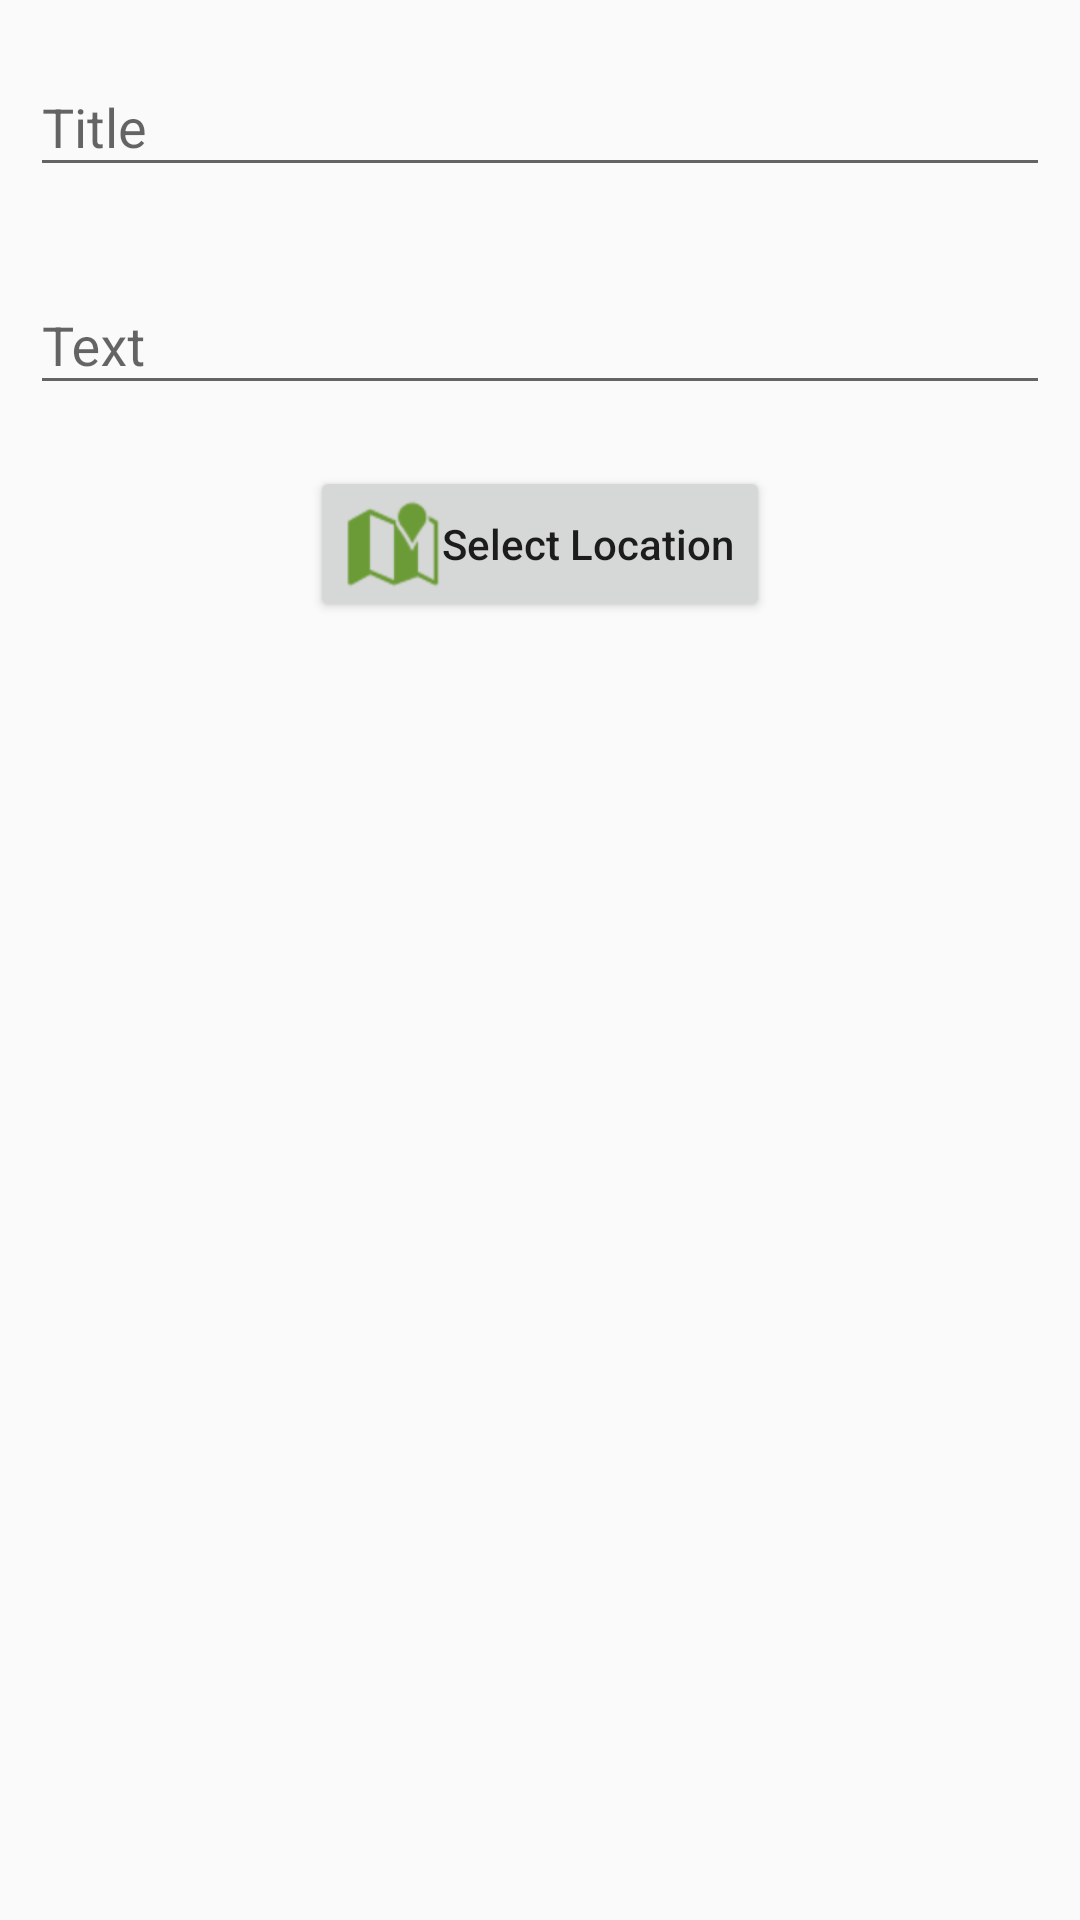

Write the Android layout XML for this screen, with the resource values it uses.
<!-- AndroidManifest.xml: application theme AppTheme -->
<!-- res/layout/content_create_memo.xml -->
<?xml version="1.0" encoding="utf-8"?>
<androidx.constraintlayout.widget.ConstraintLayout xmlns:android="http://schemas.android.com/apk/res/android"
    xmlns:app="http://schemas.android.com/apk/res-auto"
    xmlns:tools="http://schemas.android.com/tools"
    android:layout_width="match_parent"
    android:layout_height="match_parent"
    android:padding="@dimen/padding_activity"
    app:layout_behavior="@string/appbar_scrolling_view_behavior"
    tools:context="com.sap.codelab.view.create.CreateMemo"
    tools:showIn="@layout/activity_create_memo">

    <com.google.android.material.textfield.TextInputLayout
        android:id="@+id/memo_title_container"
        android:layout_width="match_parent"
        android:layout_height="wrap_content"
        app:errorEnabled="true"
        app:layout_constraintTop_toTopOf="parent">

        <com.google.android.material.textfield.TextInputEditText
            android:id="@+id/memo_title"
            android:layout_width="match_parent"
            android:layout_height="wrap_content"
            android:hint="@string/memo_title" />

    </com.google.android.material.textfield.TextInputLayout>

    <com.google.android.material.textfield.TextInputLayout
        android:id="@+id/memo_description_container"
        android:layout_width="match_parent"
        android:layout_height="wrap_content"
        app:errorEnabled="true"
        app:layout_constraintTop_toBottomOf="@id/memo_title_container">

        <com.google.android.material.textfield.TextInputEditText
            android:id="@+id/memo_description"
            android:layout_width="match_parent"
            android:layout_height="wrap_content"
            android:hint="@string/memo_text" />

    </com.google.android.material.textfield.TextInputLayout>

    <Button
        android:id="@+id/btn_location"
        android:layout_width="wrap_content"
        android:layout_height="wrap_content"
        android:layout_marginTop="@dimen/padding_m"
        android:drawableStart="@android:drawable/ic_dialog_map"
        android:drawablePadding="@dimen/padding_xs"
        android:drawableTint="@color/colorPrimaryDark"
        android:text="@string/select_location"
        android:textAllCaps="false"
        app:layout_constraintEnd_toEndOf="parent"
        app:layout_constraintStart_toStartOf="parent"
        app:layout_constraintTop_toBottomOf="@id/memo_description_container" />

    <TextView
        android:id="@+id/txt_location"
        android:layout_width="match_parent"
        android:layout_height="wrap_content"
        android:layout_marginTop="@dimen/padding_m"
        android:gravity="center"
        app:layout_constraintEnd_toEndOf="parent"
        app:layout_constraintStart_toStartOf="parent"
        app:layout_constraintTop_toBottomOf="@id/btn_location"
        tools:text="Selected Location:\nlat 1234 \nlang 23455" />


</androidx.constraintlayout.widget.ConstraintLayout>
<!-- res/layout/activity_create_memo.xml (included above) -->
<?xml version="1.0" encoding="utf-8"?>
<androidx.coordinatorlayout.widget.CoordinatorLayout xmlns:android="http://schemas.android.com/apk/res/android"
    xmlns:app="http://schemas.android.com/apk/res-auto"
    xmlns:tools="http://schemas.android.com/tools"
    android:layout_width="match_parent"
    android:layout_height="match_parent"
    tools:context="com.sap.codelab.view.create.CreateMemo">

    <com.google.android.material.appbar.AppBarLayout
        android:layout_width="match_parent"
        android:layout_height="wrap_content"
        android:theme="@style/AppTheme.AppBarOverlay">

        <androidx.appcompat.widget.Toolbar
            android:id="@+id/toolbar"
            android:layout_width="match_parent"
            android:layout_height="?attr/actionBarSize"
            android:background="?attr/colorPrimary"
            app:popupTheme="@style/AppTheme.PopupOverlay" />

    </com.google.android.material.appbar.AppBarLayout>

    <include android:id="@+id/content_create_memo" layout="@layout/content_create_memo" />
</androidx.coordinatorlayout.widget.CoordinatorLayout>
<!-- resources referenced by this layout -->
<resources>
  <color name="colorPrimaryDark">#6b9b37</color>
  <dimen name="padding_activity">10dp</dimen>
  <string name="memo_text">Text</string>
  <string name="memo_title">Title</string>
  <string name="select_location">Select Location</string>
  <style name="AppTheme.AppBarOverlay" parent="ThemeOverlay.AppCompat.Dark.ActionBar" />
  <style name="AppTheme.PopupOverlay" parent="ThemeOverlay.AppCompat.Light" />
  <style name="AppTheme" parent="Theme.AppCompat.Light.DarkActionBar">
          
          <item name="colorPrimary">@color/colorPrimary</item>
          <item name="colorPrimaryDark">@color/colorPrimaryDark</item>
          <item name="colorAccent">@color/colorAccent</item>
      </style>
  <color name="colorPrimary">#9ccc65</color>
  <color name="colorAccent">#ff7043</color>
</resources>
